2-way image classification set "Firearms_Detection_Dataset" from GitHub (tinolinton/Thesis_Projects); label vocabulary: peaceful - no weapon, weaponized - weapon present.

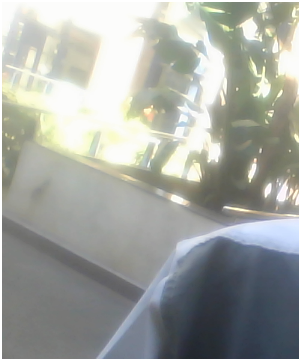
Label: peaceful - no weapon

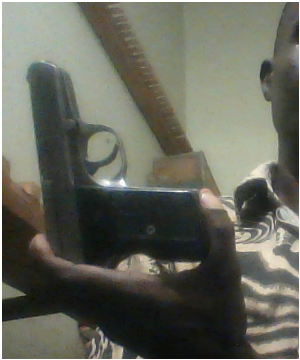
Label: weaponized - weapon present

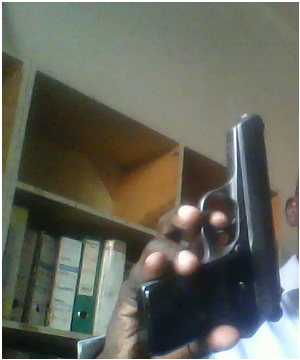
Label: weaponized - weapon present

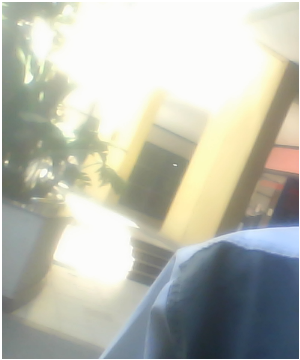
Label: peaceful - no weapon

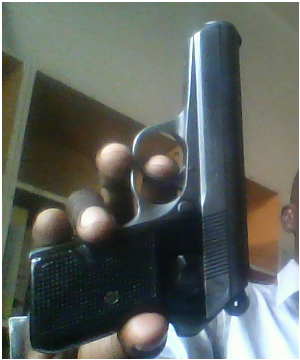
Label: weaponized - weapon present

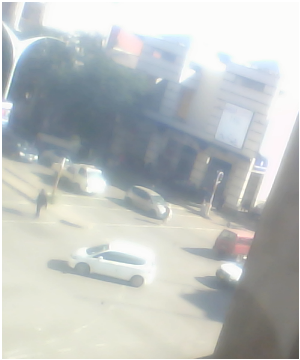
Label: peaceful - no weapon
